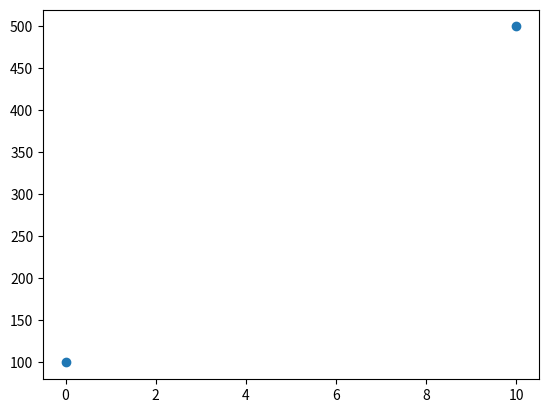

Recreate this plot in Python.
import matplotlib.pyplot as plt 
import numpy as np 
# draw a line in diagram from position (0,0) to position(6,250)  
# xpoints=np.array([0,10]) 
# ypoints=np.array([0,500])

# xpoints=np.array([0,10]) 
# ypoints=np.array([100,500])

# draw plot without line 

xpoints=np.array([0,10]) 
ypoints=np.array([100,500])

# display in plot
# pass an arguments string it meanse 'rings'
plt.plot(xpoints,ypoints,'o')
plt.show()
